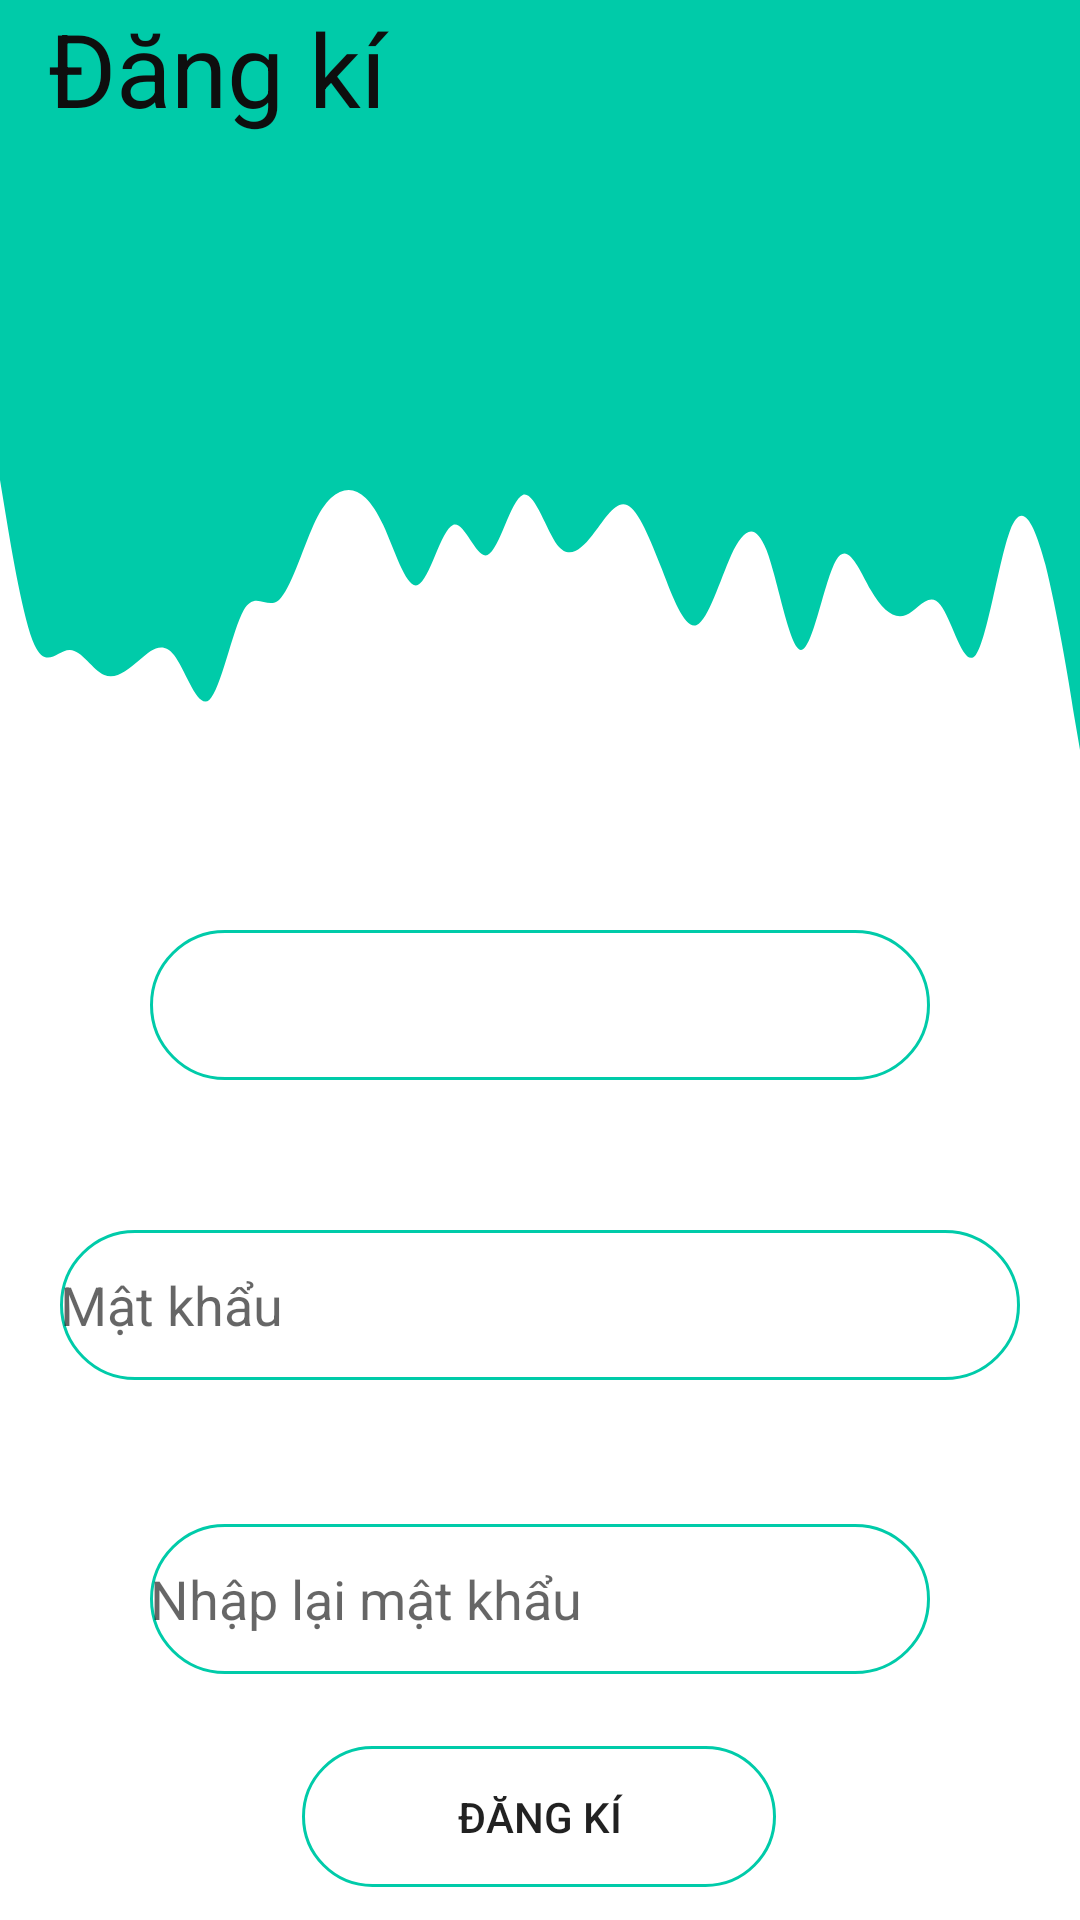

The Android layout XML behind this screen, and the referenced resources:
<!-- AndroidManifest.xml: application theme Theme.BT3_GiaoDien -->
<!-- res/layout/activity_giaodien2.xml -->
<?xml version="1.0" encoding="utf-8"?>
<androidx.constraintlayout.widget.ConstraintLayout xmlns:android="http://schemas.android.com/apk/res/android"
    xmlns:app="http://schemas.android.com/apk/res-auto"
    xmlns:tools="http://schemas.android.com/tools"
    android:layout_width="wrap_content"
    android:layout_height="match_parent"
    tools:context=".giaodien_sigup">

    <EditText
        android:id="@+id/editTextTextPassword3"
        android:layout_width="0dp"
        android:layout_height="50dp"
        android:layout_marginStart="50dp"
        android:layout_marginTop="48dp"
        android:layout_marginEnd="50dp"
        android:background="@drawable/boder_sigup"
        android:ems="10"
        android:hint="Nhập lại mật khẩu"
        android:inputType="textPassword"
        app:layout_constraintEnd_toEndOf="parent"
        app:layout_constraintHorizontal_bias="0.555"
        app:layout_constraintStart_toStartOf="parent"
        app:layout_constraintTop_toBottomOf="@+id/editTextTextPassword2" />

    <View
        android:id="@+id/view3"
        android:layout_width="wrap_content"
        android:layout_height="150dp"
        android:background="@color/purple_500"
        app:layout_constraintEnd_toEndOf="parent"
        app:layout_constraintStart_toStartOf="parent"
        app:layout_constraintTop_toTopOf="parent" />

    <TextView
        android:id="@+id/textView2"
        android:layout_width="185dp"
        android:layout_height="71dp"
        android:layout_marginStart="16dp"
        android:text="Đăng kí"
        android:textColor="#0E0E0E"
        android:textSize="34sp"
        app:layout_constraintStart_toStartOf="parent"
        tools:layout_editor_absoluteY="24dp" />

    <ImageView
        android:id="@+id/imageView2"
        android:layout_width="wrap_content"
        android:layout_height="wrap_content"
        android:layout_marginTop="4dp"
        android:layout_marginEnd="16dp"
        app:layout_constraintEnd_toEndOf="parent"
        app:layout_constraintTop_toTopOf="parent"
        app:srcCompat="@drawable/ic_person" />

    <View
        android:id="@+id/view4"
        android:layout_width="wrap_content"
        android:layout_height="100dp"
        android:background="@drawable/ic_wavesigup"
        app:layout_constraintEnd_toEndOf="parent"
        app:layout_constraintStart_toStartOf="parent"
        app:layout_constraintTop_toBottomOf="@+id/view3" />

    <EditText
        android:id="@+id/editText"
        android:layout_width="0dp"
        android:layout_height="50dp"
        android:layout_marginStart="50dp"
        android:layout_marginTop="60dp"
        android:layout_marginEnd="50dp"
        android:background="@drawable/boder_sigup"
        android:ems="10"
        android:inputType="text"
        app:layout_constraintEnd_toEndOf="parent"
        app:layout_constraintHorizontal_bias="0.0"
        app:layout_constraintStart_toStartOf="parent"
        app:layout_constraintTop_toBottomOf="@+id/view4"
        tools:text="Email" />

    <EditText
        android:id="@+id/editTextTextPassword2"
        android:layout_width="320dp"
        android:layout_height="50dp"
        android:layout_marginStart="50dp"
        android:layout_marginTop="50dp"
        android:layout_marginEnd="50dp"
        android:background="@drawable/boder_sigup"
        android:ems="10"
        android:hint="Mật khẩu"
        android:inputType="textPassword"
        app:layout_constraintEnd_toEndOf="parent"
        app:layout_constraintStart_toStartOf="parent"
        app:layout_constraintTop_toBottomOf="@+id/editText" />

    <Button
        android:id="@+id/bt_dangki"
        android:layout_width="158dp"
        android:layout_height="47dp"
        android:layout_marginTop="24dp"
        android:background="@drawable/boder_sigup"
        android:text="Đăng kí"
        app:layout_constraintEnd_toEndOf="parent"
        app:layout_constraintHorizontal_bias="0.498"
        app:layout_constraintStart_toStartOf="parent"
        app:layout_constraintTop_toBottomOf="@+id/editTextTextPassword3" />

    <Button
        android:id="@+id/bt_backdangnhap"
        android:layout_width="wrap_content"
        android:layout_height="wrap_content"
        android:layout_marginTop="20dp"
        android:background="@color/white"
        android:text="Về đăng nhập"
        android:textColor="#0C0C0C"
        app:layout_constraintEnd_toEndOf="parent"
        app:layout_constraintHorizontal_bias="0.498"
        app:layout_constraintStart_toStartOf="parent"
        app:layout_constraintTop_toBottomOf="@+id/bt_dangki" />

</androidx.constraintlayout.widget.ConstraintLayout>
<!-- resources referenced by this layout -->
<resources>
  <color name="purple_500">#00cba9</color>
  <color name="white">#FFFFFFFF</color>
  <!-- drawable boder_sigup (drawable) -->
  <?xml version="1.0" encoding="utf-8"?>
  <shape android:shape="rectangle" xmlns:android="http://schemas.android.com/apk/res/android">
  <stroke android:color="@color/purple_500"
      android:width="1dp"
      />
      <corners android:radius="100dp"/>
  
  </shape>
  <!-- drawable ic_wavesigup (drawable) -->
  <vector xmlns:android="http://schemas.android.com/apk/res/android"
      android:width="1440dp"
      android:height="320dp"
      android:viewportWidth="1440"
      android:viewportHeight="320">
    <path
        android:pathData="M0,32L7.7,69.3C15.5,107 31,181 46,208C61.9,235 77,213 93,213.3C108.4,213 124,235 139,240C154.8,245 170,235 186,224C201.3,213 217,203 232,218.7C247.7,235 263,277 279,266.7C294.2,256 310,192 325,170.7C340.6,149 356,171 372,160C387.1,149 403,107 418,80C433.5,53 449,43 465,42.7C480,43 495,53 511,80C526.5,107 542,149 557,144C572.9,139 588,85 604,80C619.4,75 635,117 650,112C665.8,107 681,53 697,48C712.3,43 728,85 743,101.3C758.7,117 774,107 790,90.7C805.2,75 821,53 836,58.7C851.6,64 867,96 883,128C898.1,160 914,192 929,186.7C944.5,181 960,139 975,112C991,85 1006,75 1022,106.7C1037.4,139 1053,213 1068,213.3C1083.9,213 1099,139 1115,117.3C1130.3,96 1146,128 1161,149.3C1176.8,171 1192,181 1208,176C1223.2,171 1239,149 1254,165.3C1269.7,181 1285,235 1301,218.7C1316.1,203 1332,117 1347,85.3C1362.6,53 1378,75 1394,122.7C1409,171 1425,245 1432,282.7L1440,320L1440,0L1432.3,0C1424.5,0 1409,0 1394,0C1378.1,0 1363,0 1347,0C1331.6,0 1316,0 1301,0C1285.2,0 1270,0 1254,0C1238.7,0 1223,0 1208,0C1192.3,0 1177,0 1161,0C1145.8,0 1130,0 1115,0C1099.4,0 1084,0 1068,0C1052.9,0 1037,0 1022,0C1006.5,0 991,0 975,0C960,0 945,0 929,0C913.5,0 898,0 883,0C867.1,0 852,0 836,0C820.6,0 805,0 790,0C774.2,0 759,0 743,0C727.7,0 712,0 697,0C681.3,0 666,0 650,0C634.8,0 619,0 604,0C588.4,0 573,0 557,0C541.9,0 526,0 511,0C495.5,0 480,0 465,0C449,0 434,0 418,0C402.6,0 387,0 372,0C356.1,0 341,0 325,0C309.7,0 294,0 279,0C263.2,0 248,0 232,0C216.8,0 201,0 186,0C170.3,0 155,0 139,0C123.9,0 108,0 93,0C77.4,0 62,0 46,0C31,0 15,0 8,0L0,0Z"
        android:fillColor="#00cba9"/>
  </vector>
  <style name="Theme.BT3_GiaoDien" parent="Theme.MaterialComponents.DayNight.DarkActionBar">
          
          <item name="colorPrimary">@color/purple_500</item>
          <item name="colorPrimaryVariant">@color/purple_700</item>
          <item name="colorOnPrimary">@color/white</item>
          
          <item name="colorSecondary">@color/teal_200</item>
          <item name="colorSecondaryVariant">@color/teal_700</item>
          <item name="colorOnSecondary">@color/black</item>
          
          <item name="android:statusBarColor" tools:targetApi="l">?attr/colorPrimaryVariant</item>
          
      </style>
  <color name="purple_700">#FF3700B3</color>
  <color name="teal_200">#FF03DAC5</color>
  <color name="teal_700">#FF018786</color>
  <color name="black">#FF000000</color>
</resources>
